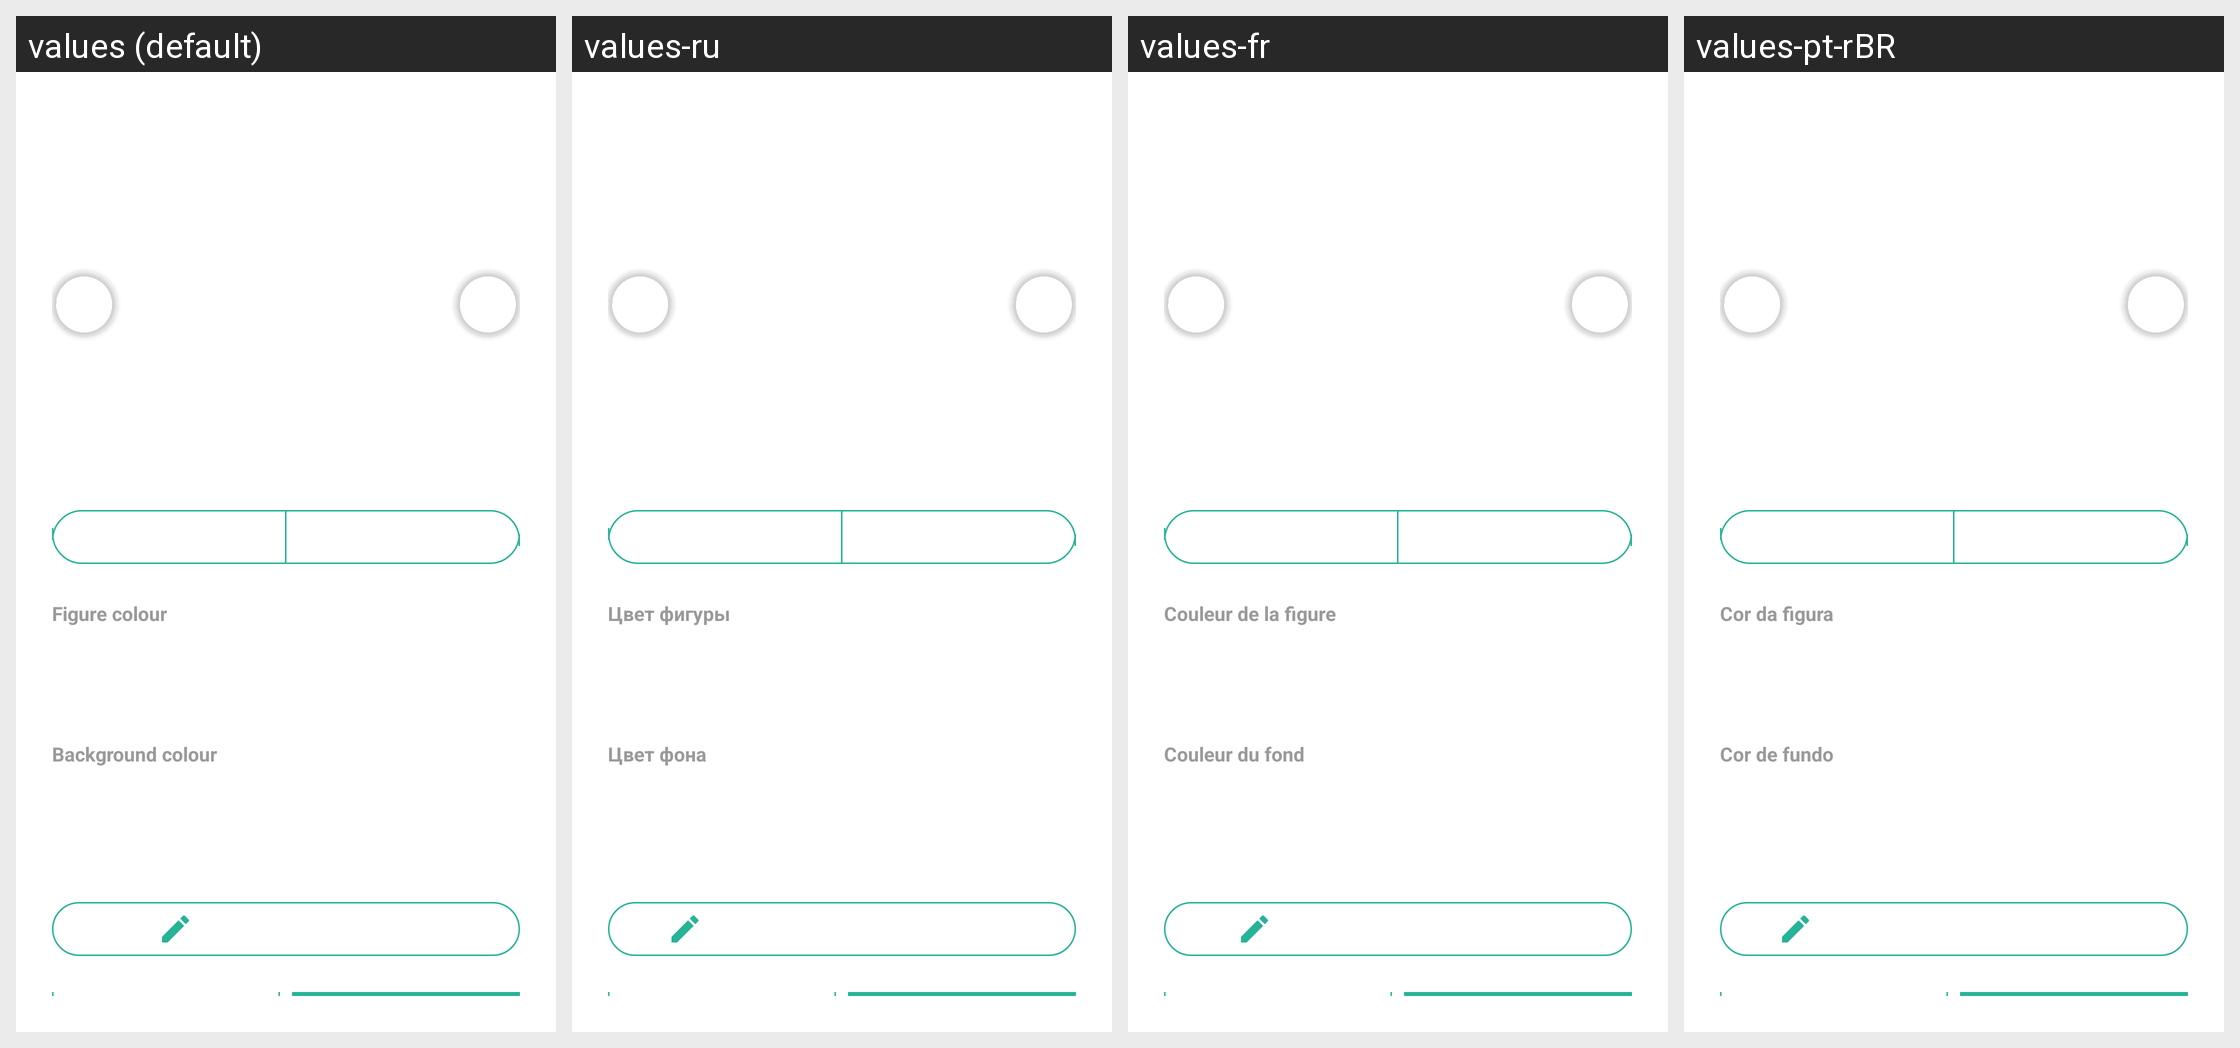

The Android screen above is rendered under several locales of the same app. Produce the string resources it draws, with the default and per-locale values.
Android screen res/layout/avatar_studio_dialog.xml rendered under 4 locales, left to right: values (default), values-ru, values-fr, values-pt-rBR. Device: Nexus 5 (rendered at 1080×1920; each locale shown at half size, 540×960, under a caption strip naming it); theme Theme.Fision.
Other locales in the repository, not shown: values-ca, values-de, values-es, values-it, values-uk.
Strings drawn on this screen, with the default value and each locale's value (text and hints the layout hard-codes, and strings that could not be matched under every locale, appear in the picture but are not listed):

avatar_studio_color_figure
  values: Figure colour
  values-ru: Цвет фигуры
  values-fr: Couleur de la figure
  values-pt-rBR: Cor da figura

avatar_studio_color_bg
  values: Background colour
  values-ru: Цвет фона
  values-fr: Couleur du fond
  values-pt-rBR: Cor de fundo

avatar_studio_from_device
  values: Pick from device
  values-ru: Выбрать на устройстве
  values-fr: Choisir sur l'appareil
  values-pt-rBR: Escolher do dispositivo
